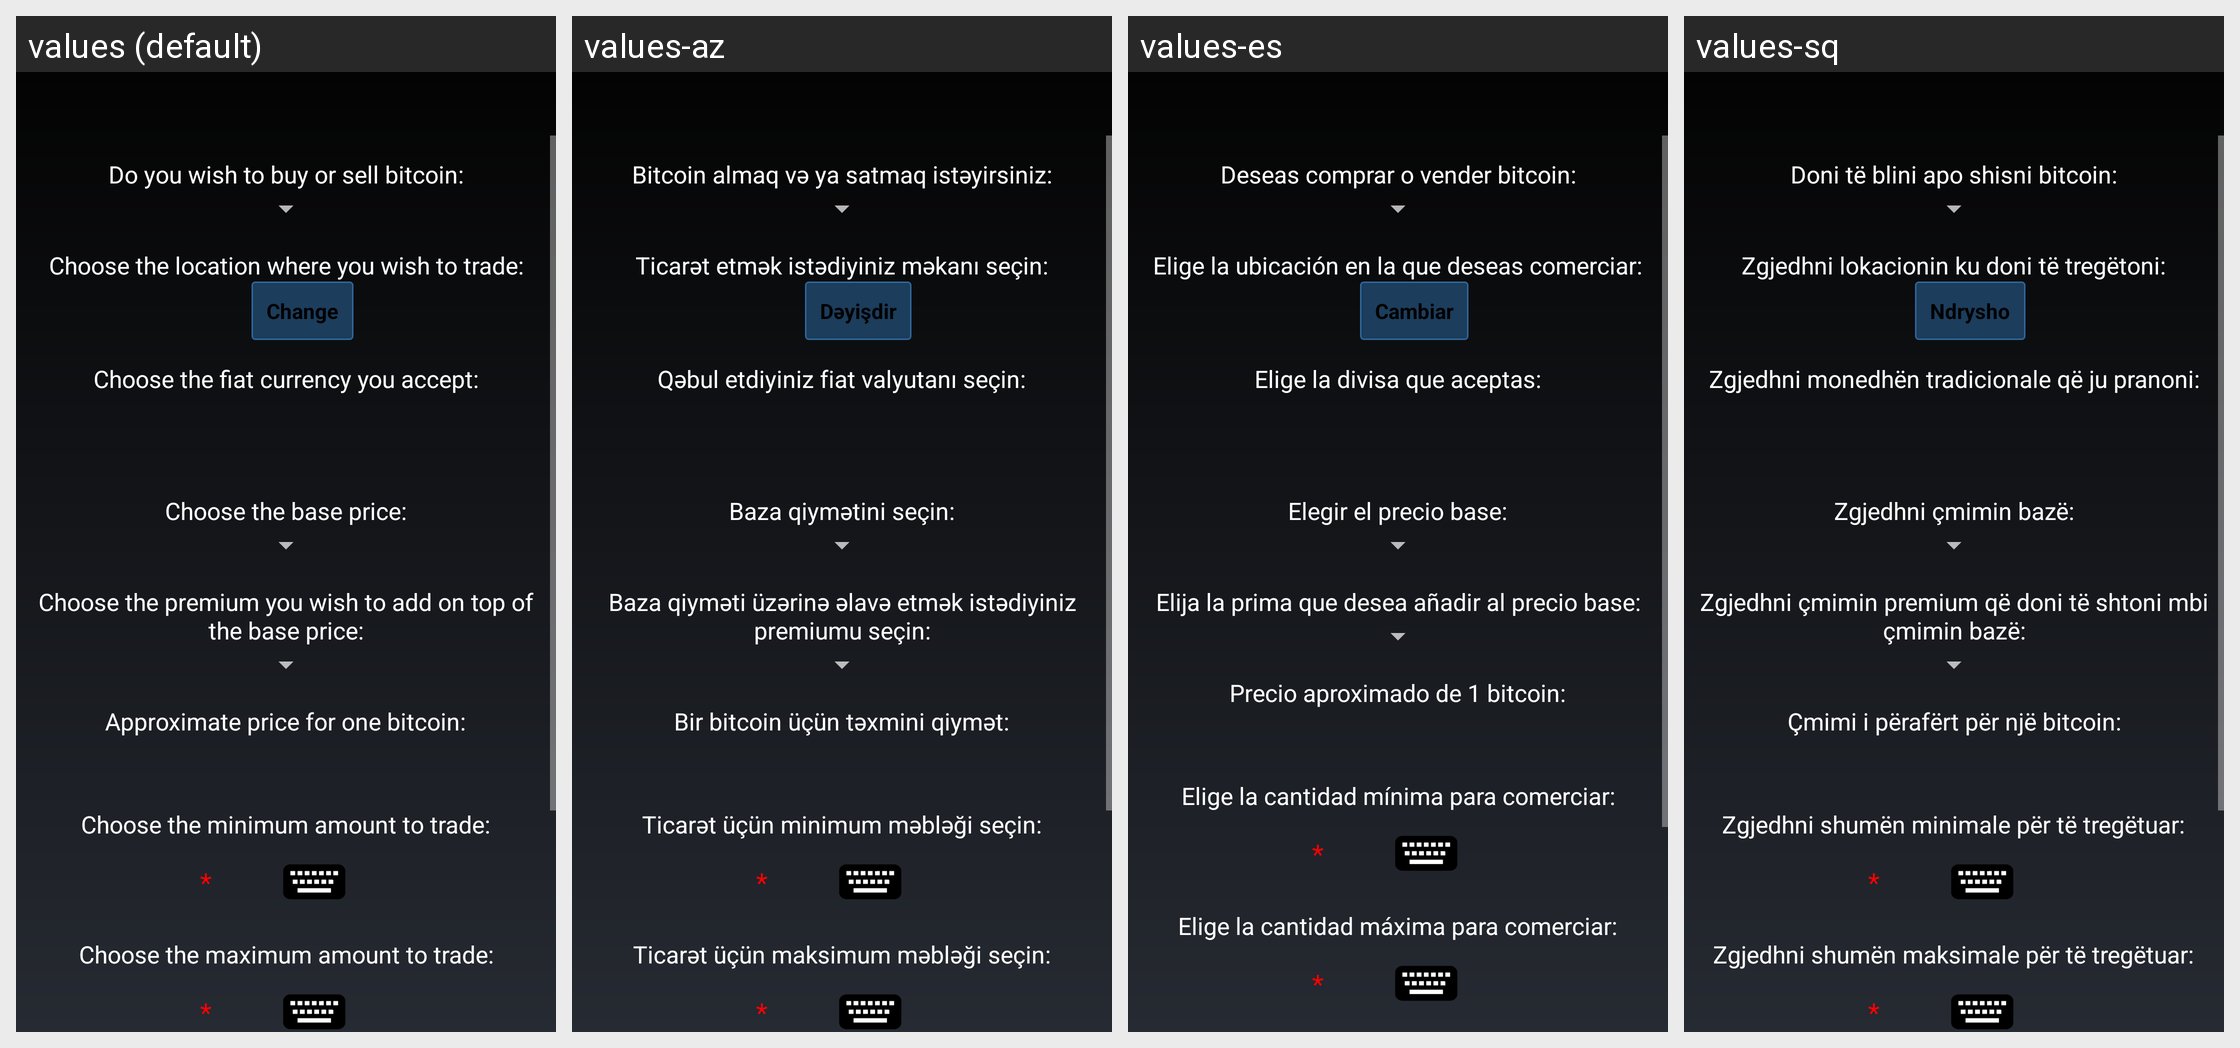

Locale-by-locale string values for the Android screen shown in this grid:
Android screen res/layout/lt_create_or_edit_ad_activity.xml rendered under 4 locales, left to right: values (default), values-az, values-es, values-sq. Device: Nexus 5 (rendered at 1080×1920; each locale shown at half size, 540×960, under a caption strip naming it); theme MyceliumModern.
Other locales in the repository, not shown: values-bg, values-cs, values-da, values-de, values-el, values-fil, values-fr, values-in, values-it, values-iw, values-ja, values-ko, values-nl, values-pl, values-pt, values-ro, values-ru, values-sk, values-sl, values-sv, values-tr, values-uk, values-vi, values-zh, values-zh-rTW.
Strings drawn on this screen, with the default value and each locale's value (text and hints the layout hard-codes, and strings that could not be matched under every locale, appear in the picture but are not listed):

lt_create_order_choose_buy_or_sell
  values: Do you wish to buy or sell bitcoin:
  values-az: Bitcoin almaq və ya satmaq istəyirsiniz:
  values-es: Deseas comprar o vender bitcoin:
  values-sq: Doni të blini apo shisni bitcoin:

lt_create_order_choose_location
  values: Choose the location where you wish to trade:
  values-az: Ticarət etmək istədiyiniz məkanı seçin:
  values-es: Elige la ubicación en la que deseas comerciar:
  values-sq: Zgjedhni lokacionin ku doni të tregëtoni:

lt_change_button
  values: Change
  values-az: Dəyişdir
  values-es: Cambiar
  values-sq: Ndrysho

lt_create_sell_order_choose_currency
  values: Choose the fiat currency you accept:
  values-az: Qəbul etdiyiniz fiat valyutanı seçin:
  values-es: Elige la divisa que aceptas:
  values-sq: Zgjedhni monedhën tradicionale që ju pranoni:

lt_create_order_choose_base_price
  values: Choose the base price:
  values-az: Baza qiymətini seçin:
  values-es: Elegir el precio base:
  values-sq: Zgjedhni çmimin bazë:

lt_create_sell_order_choose_premium
  values: Choose the premium you wish to add on top of the base price:
  values-az: Baza qiyməti üzərinə əlavə etmək istədiyiniz premiumu seçin:
  values-es: Elija la prima que desea añadir al precio base:
  values-sq: Zgjedhni çmimin premium që doni të shtoni mbi çmimin bazë:

lt_create_order_fiat_price
  values: Approximate price for one bitcoin:
  values-az: Bir bitcoin üçün təxmini qiymət:
  values-es: Precio aproximado de 1 bitcoin:
  values-sq: Çmimi i përafërt për një bitcoin:

lt_create_order_choose_minimum
  values: Choose the minimum amount to trade:
  values-az: Ticarət üçün minimum məbləği seçin:
  values-es: Elige la cantidad mínima para comerciar:
  values-sq: Zgjedhni shumën minimale për të tregëtuar:

lt_create_order_choose_maximum
  values: Choose the maximum amount to trade:
  values-az: Ticarət üçün maksimum məbləği seçin:
  values-es: Elige la cantidad máxima para comerciar:
  values-sq: Zgjedhni shumën maksimale për të tregëtuar:
